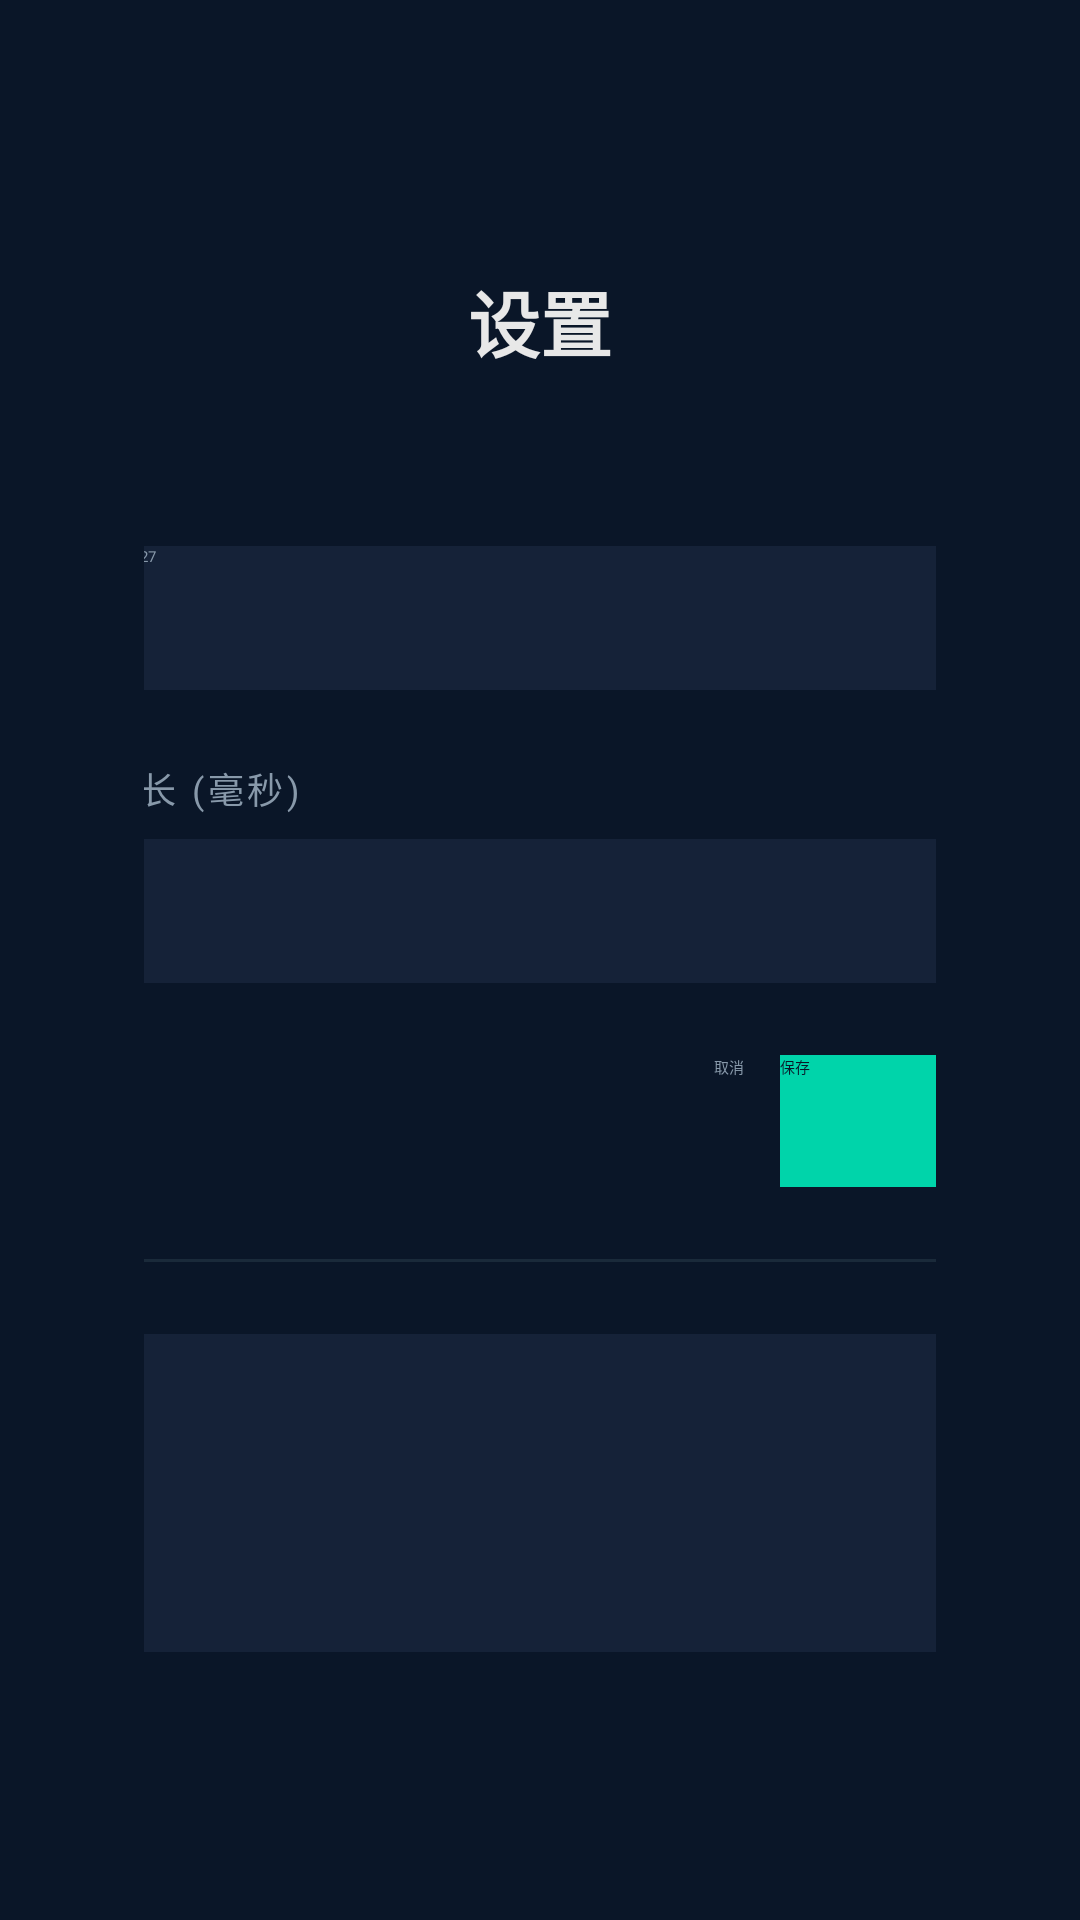

Reconstruct the res/layout file that produces this screen, plus the resources it refers to.
<!-- AndroidManifest.xml: application theme Theme.App.Starting -->
<!-- res/layout/activity_settings.xml -->
<?xml version="1.0" encoding="utf-8"?>
<LinearLayout
    xmlns:android="http://schemas.android.com/apk/res/android"
    android:layout_width="match_parent"
    android:layout_height="match_parent"
    android:orientation="vertical"
    android:gravity="center"
    android:background="@color/bg_main"
    android:padding="@dimen/dp_48">

    <TextView
        android:layout_width="wrap_content"
        android:layout_height="wrap_content"
        android:text="设置"
        android:textColor="@color/text_primary"
        android:textSize="@dimen/sp_24"
        android:textStyle="bold"
        android:layout_marginBottom="@dimen/dp_32" />

    <LinearLayout
        android:layout_width="@dimen/dp_400"
        android:layout_height="wrap_content"
        android:orientation="vertical">

        <TextView
            android:layout_width="wrap_content"
            android:layout_height="wrap_content"
            android:text="服务器地址"
            android:textColor="@color/text_secondary"
            android:textSize="@dimen/sp_12"
            android:textAllCaps="true"
            android:letterSpacing="0.1"
            android:layout_marginBottom="@dimen/dp_8" />

        <EditText
            android:id="@+id/etServerUrl"
            android:layout_width="match_parent"
            android:layout_height="@dimen/dp_48"
            android:background="@color/bg_card"
            android:textColor="@color/text_primary"
            android:hint="http://192.168.1.100:9527"
            android:textColorHint="@color/text_secondary"
            android:paddingHorizontal="@dimen/dp_16"
            android:inputType="textUri"
            android:singleLine="true"
            android:layout_marginBottom="@dimen/dp_24" />

        <TextView
            android:layout_width="wrap_content"
            android:layout_height="wrap_content"
            android:text="网络缓存时长 (毫秒)"
            android:textColor="@color/text_secondary"
            android:textSize="@dimen/sp_12"
            android:textAllCaps="true"
            android:letterSpacing="0.1"
            android:layout_marginBottom="@dimen/dp_8" />

        <EditText
            android:id="@+id/etNetworkCache"
            android:layout_width="match_parent"
            android:layout_height="@dimen/dp_48"
            android:background="@color/bg_card"
            android:textColor="@color/text_primary"
            android:hint="1500"
            android:textColorHint="@color/text_secondary"
            android:paddingHorizontal="@dimen/dp_16"
            android:inputType="number"
            android:singleLine="true"
            android:layout_marginBottom="@dimen/dp_24" />

        <LinearLayout
            android:layout_width="match_parent"
            android:layout_height="wrap_content"
            android:orientation="horizontal"
            android:gravity="end">

            <Button
                android:id="@+id/btnCancel"
                android:layout_width="wrap_content"
                android:layout_height="@dimen/dp_44"
                android:text="取消"
                android:textColor="@color/text_secondary"
                android:background="@android:color/transparent"
                android:layout_marginEnd="@dimen/dp_12" />

            <Button
                android:id="@+id/btnSave"
                android:layout_width="@dimen/dp_120"
                android:layout_height="@dimen/dp_44"
                android:text="保存"
                android:textColor="@color/bg_main"
                android:background="@color/accent" />
        </LinearLayout>

        
        <View
            android:layout_width="match_parent"
            android:layout_height="1dp"
            android:background="@color/divider"
            android:layout_marginVertical="@dimen/dp_24" />

        
        <LinearLayout
            android:layout_width="match_parent"
            android:layout_height="wrap_content"
            android:orientation="vertical"
            android:background="@color/bg_card"
            android:padding="@dimen/dp_16">

            <LinearLayout
                android:layout_width="match_parent"
                android:layout_height="wrap_content"
                android:orientation="horizontal"
                android:layout_marginBottom="@dimen/dp_8">
                <TextView
                    android:layout_width="0dp"
                    android:layout_height="wrap_content"
                    android:layout_weight="1"
                    android:text="应用版本"
                    android:textColor="@color/text_secondary"
                    android:textSize="@dimen/sp_13" />
                <TextView
                    android:id="@+id/tvAppVersion"
                    android:layout_width="wrap_content"
                    android:layout_height="wrap_content"
                    android:textColor="@color/text_primary"
                    android:textSize="@dimen/sp_13" />
            </LinearLayout>

            <LinearLayout
                android:layout_width="match_parent"
                android:layout_height="wrap_content"
                android:orientation="horizontal"
                android:layout_marginBottom="@dimen/dp_8">
                <TextView
                    android:layout_width="0dp"
                    android:layout_height="wrap_content"
                    android:layout_weight="1"
                    android:text="设备ID"
                    android:textColor="@color/text_secondary"
                    android:textSize="@dimen/sp_13" />
                <TextView
                    android:id="@+id/tvDeviceId"
                    android:layout_width="wrap_content"
                    android:layout_height="wrap_content"
                    android:textColor="@color/text_primary"
                    android:textSize="@dimen/sp_12"
                    android:fontFamily="monospace" />
            </LinearLayout>

            <LinearLayout
                android:layout_width="match_parent"
                android:layout_height="wrap_content"
                android:orientation="horizontal">
                <TextView
                    android:layout_width="0dp"
                    android:layout_height="wrap_content"
                    android:layout_weight="1"
                    android:text="授权状态"
                    android:textColor="@color/text_secondary"
                    android:textSize="@dimen/sp_13" />
                <TextView
                    android:id="@+id/tvAuthStatusInfo"
                    android:layout_width="wrap_content"
                    android:layout_height="wrap_content"
                    android:textColor="@color/accent"
                    android:textSize="@dimen/sp_13" />
            </LinearLayout>
        </LinearLayout>

    </LinearLayout>

</LinearLayout>
<!-- resources referenced by this layout -->
<resources>
  <color name="accent">#FF00D4AA</color>
  <color name="bg_card">#FF152238</color>
  <color name="bg_main">#FF0A1628</color>
  <color name="divider">#FF1A2A3A</color>
  <color name="text_primary">#FFE8E8E8</color>
  <color name="text_secondary">#FF8899AA</color>
  <dimen name="dp_12">12dp</dimen>
  <dimen name="dp_120">120dp</dimen>
  <dimen name="dp_16">16dp</dimen>
  <dimen name="dp_24">24dp</dimen>
  <dimen name="dp_32">32dp</dimen>
  <dimen name="dp_400">400dp</dimen>
  <dimen name="dp_44">44dp</dimen>
  <dimen name="dp_48">48dp</dimen>
  <dimen name="dp_8">8dp</dimen>
  <dimen name="sp_12">12sp</dimen>
  <dimen name="sp_13">13sp</dimen>
  <dimen name="sp_24">24sp</dimen>
  <style name="Theme.App.Starting" parent="Theme.SplashScreen">
          <item name="windowSplashScreenBackground">@color/bg_main</item>
          <item name="windowSplashScreenAnimatedIcon">@drawable/ic_splash_logo</item>
          <item name="postSplashScreenTheme">@style/Theme.MediaPlayer</item>
      </style>
  <!-- drawable ic_splash_logo (drawable) -->
  <?xml version="1.0" encoding="utf-8"?>
  <layer-list xmlns:android="http://schemas.android.com/apk/res/android">
      
      <item
          android:drawable="@drawable/ic_launcher"
          android:bottom="32dp"
          android:left="32dp"
          android:right="32dp"
          android:top="32dp" />
  </layer-list>
  <style name="Theme.MediaPlayer" parent="Theme.AppCompat.NoActionBar">
          <item name="android:windowNoTitle">true</item>
          <item name="android:windowFullscreen">true</item>
          <item name="android:windowBackground">@color/bg_main</item>
          <item name="android:colorPrimary">@color/accent</item>
          <item name="android:colorAccent">@color/accent</item>
          <item name="android:textColorPrimary">@color/text_primary</item>
          <item name="android:textColorSecondary">@color/text_secondary</item>
          
          <item name="android:windowLayoutInDisplayCutoutMode">shortEdges</item>
      </style>
  <!-- drawable ic_launcher: png bitmap (drawable, 274013 bytes) -->
</resources>
